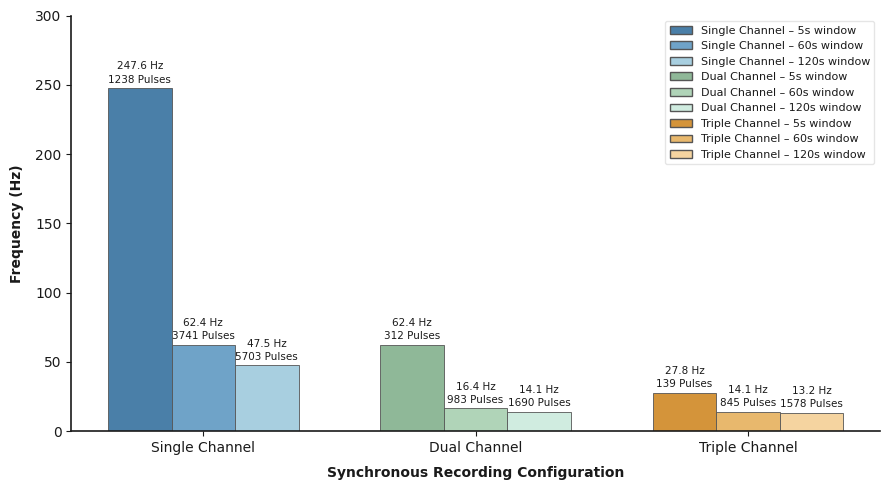
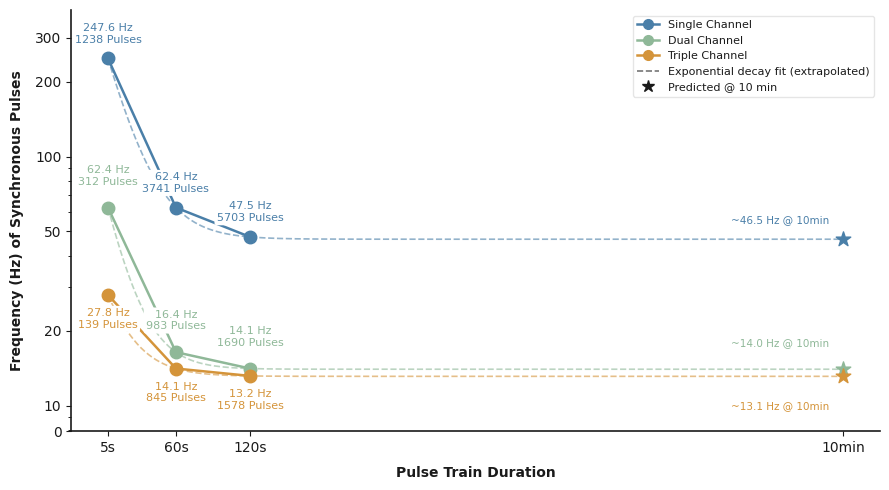

Here is the Python script that generated these plots, in order:
import matplotlib.pyplot as plt
import matplotlib.font_manager as fm
import numpy as np
from scipy.optimize import curve_fit
import warnings
from scipy.optimize import OptimizeWarning

# ── Theme definitions ──────────────────────────────────────────────
THEMES = {
    "light":       dict(bg="#ffffff", fg="#222222", grid="#cccccc"),
    "dark":        dict(bg="#1e1e1e", fg="#eeeeee", grid="#444444"),
    "gruvbox dark":dict(bg="#282828", fg="#ebdbb2", grid="#504945"),
    "solarized":   dict(bg="#002b36", fg="#839496", grid="#073642"),
    "clean white": dict(bg="#fafafa", fg="#111111", grid="#e0e0e0"),
    "publication": dict(bg="#ffffff", fg="#1a1a1a", grid="#dddddd"),
}

FONTS = {
    "default": "DejaVu Sans",
    "calibri": "Calibri",
    "georgia": "Georgia",
}

# ── Data ───────────────────────────────────────────────────────────
DATA = {
    "Single": {
        5000:  dict(counts=[1238, 1238, 1238], hz=[247.60, 247.60, 247.60]),
        60000: dict(counts=[3741, 3741, 3741], hz=[62.35,  62.35,  62.35]),
    },
    "Dual": {
        5000:  dict(counts=[312, 312, 312], hz=[62.40, 62.40, 62.40]),
        60000: dict(counts=[594, 594, 594], hz=[9.90,  9.90,  9.90]),
    },
    "Triple": {
        5000:  dict(counts=[139, 139, 139], hz=[27.80, 27.80, 27.80]),
        60000: dict(counts=[594, 594, 594], hz=[9.90,  9.90,  9.90]),
    },
}

GROUP_COLORS = {
    "Single": {"5000": "#4a7fa8", "60000": "#6fa3c8", "120000": "#a8cfe0"},
    "Dual":   {"5000": "#8fb898", "60000": "#b0d4b8", "120000": "#d0ece0"},
    "Triple": {"5000": "#d4943a", "60000": "#e8b86d", "120000": "#f5d4a0"},
}

def apply_spine_style(ax, theme, is_publication):
    if is_publication:
        ax.spines["top"].set_visible(False)
        ax.spines["right"].set_visible(False)
        ax.spines["left"].set_linewidth(1.2)
        ax.spines["bottom"].set_linewidth(1.2)
        for spine in ["left", "bottom"]:
            ax.spines[spine].set_edgecolor("#1a1a1a")
    else:
        for spine in ax.spines.values():
            spine.set_edgecolor(theme["grid"])

def plot(theme_name="publication", font="default",
         title_bar="Maximum Recording Frequency by Channel and Pulse Train Length",
         title_line="Maximum Recording Frequency by Channel and Pulse Train Length",
         fig_label="",
         bar_xlabel="Channel Count", bar_ylabel="Frequency (Hz)",
         line_xlabel="Window Duration (ms)", line_ylabel="Frequency (Hz)",
         data=None):

    global DATA
    if data is not None:
        DATA = data

    theme = THEMES.get(theme_name.lower())
    if theme is None:
        print(f"Unknown theme. Options: {', '.join(THEMES)}")
        return

    is_publication = theme_name.lower() == "publication"
    font_name = FONTS.get(font.lower(), font)
    available = [f.name for f in fm.fontManager.ttflist]
    if font_name not in available:
        print(f"Font '{font_name}' not found, falling back to DejaVu Sans.")
        font_name = "DejaVu Sans"
    plt.rcParams["font.family"] = font_name

    groups    = list(DATA.keys())
    durations = sorted(set(dur for g in groups for dur in DATA[g].keys()))
    x         = np.arange(len(groups))
    width     = 0.7 / len(durations)

    # ── Plot 1: Single bar chart — frequency on y, label = "hz | count" ──
    fig1, ax = plt.subplots(figsize=(9, 5))
    fig1.patch.set_facecolor(theme["bg"])
    ax.set_facecolor(theme["bg"])
    ax.set_title(title_bar, color=theme["fg"], fontsize=13, pad=12,
                 fontweight="bold" if is_publication else "normal")

    for i, dur in enumerate(durations):
        offset = (i - (len(durations) - 1) / 2) * width
        means_hz = [np.mean(DATA[g][dur]["hz"])     for g in groups]
        means_ct = [np.mean(DATA[g][dur]["counts"]) for g in groups]
        colors   = [GROUP_COLORS[g][str(dur)] for g in groups]

        bars = ax.bar(x + offset, means_hz, width,
                      label=f"{dur//1000}s window",
                      color=colors,
                      edgecolor="#555555" if is_publication else theme["bg"],
                      linewidth=0.6 if is_publication else 0)

        for bar, hz_val, ct_val in zip(bars, means_hz, means_ct):
            ax.text(bar.get_x() + bar.get_width() / 2,
                    bar.get_height() + (ax.get_ylim()[1] * 0.01),
                    f"{hz_val:.1f} Hz\n{ct_val:.0f} Pulses",
                    ha="center", va="bottom",
                    color=theme["fg"], fontsize=7.5, linespacing=1.4)

    ax.set_ylabel(bar_ylabel, color=theme["fg"], fontweight="bold", labelpad=8)
    ax.set_xlabel(bar_xlabel, color=theme["fg"], fontweight="bold", labelpad=8)
    ax.set_xticks(x)
    ax.set_xticklabels([f"{g} Channel" for g in groups])
    ax.tick_params(colors=theme["fg"])
    ax.yaxis.grid(False)

    # y headroom for labels — tighter ceiling
    all_hz = [np.mean(DATA[g][dur]["hz"]) for g in groups for dur in durations]
    ax.set_ylim(0, np.ceil(max(all_hz) / 50) * 50 * 1.20)

    # Custom legend: one patch per group+duration combo
    from matplotlib.patches import Patch
    legend_handles = [
        Patch(facecolor=GROUP_COLORS[g][str(dur)],
              edgecolor="#555555" if is_publication else "none",
              label=f"{g} Channel – {dur//1000}s window")
        for g in groups for dur in durations
    ]
    ax.legend(handles=legend_handles, fontsize=8,
              facecolor=theme["bg"], labelcolor=theme["fg"], framealpha=0.5)
    apply_spine_style(ax, theme, is_publication)

    if fig_label:
        fig1.text(0.5, 0.01, fig_label, ha="center", fontsize=9,
                  color=theme["fg"], style="italic", transform=fig1.transFigure)
        fig1.tight_layout(rect=[0, 0.05, 1, 1])
    else:
        fig1.tight_layout()

    # ── Plot 2: Line plot — time (ms) on x, frequency on y, pulse count labels ──
    fig2, ax2 = plt.subplots(figsize=(9, 5))
    fig2.patch.set_facecolor(theme["bg"])
    ax2.set_facecolor(theme["bg"])
    ax2.set_title(title_line, color=theme["fg"], fontsize=13, pad=12,
                  fontweight="bold" if is_publication else "normal")

    predict_ms = 600000  # 10 minutes in ms
    legend_handles_line = []

    def exp_decay(t, a, b, c):
        # a = amplitude, b = decay rate, c = asymptote (floor hz)
        return a * np.exp(-b * t) + c

    for group in groups:
        hz_vals = [np.mean(DATA[group][dur]["hz"])     for dur in durations]
        ct_vals = [np.mean(DATA[group][dur]["counts"]) for dur in durations]
        t_vals  = [dur for dur in durations]
        color   = GROUP_COLORS[group]["5000"]

        try:
            p0     = [max(hz_vals), 1e-5, min(hz_vals) * 0.5]
            bounds = ([0, 0, 0], [max(hz_vals)*2, 1e-2, min(hz_vals)])
            with warnings.catch_warnings():
                warnings.simplefilter("ignore", OptimizeWarning)
                popt, _ = curve_fit(exp_decay, t_vals, hz_vals, p0=p0,
                                    bounds=bounds, maxfev=10000)
            t_smooth     = np.linspace(min(t_vals), predict_ms, 400)
            hz_smooth    = exp_decay(t_smooth, *popt)
            hz_predicted = exp_decay(predict_ms, *popt)

            ax2.plot(t_smooth, hz_smooth, linestyle="--", color=color,
                     linewidth=1.2, alpha=0.6)
            ax2.scatter([predict_ms], [hz_predicted], marker="*", color=color,
                        s=120, zorder=5)

            if groups.index(group) == 0:
                pred_oy = 0 + ((len(groups) - 1 - groups.index(group)) * 5)
            elif groups.index(group) == 1:
                pred_oy = 0 + ((len(groups) - 1 - groups.index(group)) * 15)
            else:
                pred_oy = -25

            ax2.annotate(f"~{hz_predicted:.1f} Hz @ 10min",
                         xy=(predict_ms, hz_predicted),
                         xytext=(-10, pred_oy), textcoords="offset points",
                         ha="right", va="bottom", fontsize=7.5,
                         color=color,
                         bbox=dict(boxstyle="round,pad=0.2", fc=theme["bg"],
                                   ec="none", alpha=1))
        except RuntimeError:
            pass

        line, = ax2.plot(t_vals, hz_vals,
                         linestyle="-", marker="o", color=color,
                         markersize=9, linewidth=1.8)
        legend_handles_line.append(
            plt.Line2D([0], [0], color=color, marker="o", linewidth=1.8,
                       markersize=7, label=f"{group} Channel")
        )

        for t, hz, ct in zip(t_vals, hz_vals, ct_vals):
            # Scale vertical offset by group rank so Single > Dual > Triple
            group_rank = groups.index(group)  # 0=Single, 1=Dual, 2=Triple

            if group_rank == 0:
                oy = 0 + ((len(groups) - 1 - group_rank) * 5)
            elif group_rank == 1:
                oy = 0 + ((len(groups) - 1 - group_rank) * 15)
            else:
                oy = -25

            ax2.annotate(f"{hz:.1f} Hz\n{ct:.0f} Pulses",
                         xy=(t, hz),
                         xytext=(0, oy), textcoords="offset points",
                         ha="center", va="bottom", fontsize=8,
                         color=color,
                         bbox=dict(boxstyle="round,pad=0.2", fc=theme["bg"],
                                   ec="none", alpha=1))

    # Add regression note to legend
    legend_handles_line.append(
        plt.Line2D([0], [0], color=theme["fg"], linewidth=1.2, linestyle="--",
                   alpha=0.6, label="Exponential decay fit (extrapolated)")
    )
    legend_handles_line.append(
        plt.Line2D([0], [0], color=theme["fg"], marker="*", linewidth=0,
                   markersize=9, label="Predicted @ 10 min")
    )

    ax2.set_xlabel(line_xlabel, color=theme["fg"], fontweight="bold", labelpad=8)
    ax2.set_ylabel(line_ylabel, color=theme["fg"], fontweight="bold", labelpad=8)
    # Include prediction point in x ticks
    ax2.set_xticks(durations + [predict_ms])
    ax2.set_xticklabels([f"{d//1000}s" for d in durations] + ["10min"])
    ax2.tick_params(colors=theme["fg"])
    ax2.yaxis.grid(False)

    all_hz2 = [np.mean(DATA[g][dur]["hz"]) for g in groups for dur in durations]
    ax2.set_yscale("log")
    ax2.set_ylim(max(1, min(all_hz2) * 0.6), np.ceil(max(all_hz2) / 50) * 50 * 1.55)
    # Clean log axis: sparse explicit major ticks only, no minor tick labels
    from matplotlib.ticker import FixedLocator, ScalarFormatter, NullFormatter
    bottom_tick = max(1, min(all_hz2) * 0.6)
    ax2.yaxis.set_major_locator(FixedLocator([bottom_tick, 10, 20, 50, 100, 200, 300]))
    from matplotlib.ticker import FuncFormatter
    ax2.yaxis.set_major_formatter(FuncFormatter(lambda v, _: "0" if abs(v - bottom_tick) < 0.01 else f"{int(v)}"))
    ax2.yaxis.set_minor_formatter(NullFormatter())
    ax2.legend(handles=legend_handles_line, fontsize=8,
               facecolor=theme["bg"], labelcolor=theme["fg"], framealpha=0.5)
    apply_spine_style(ax2, theme, is_publication)

    if fig_label:
        fig2.text(0.5, 0.01, fig_label, ha="center", fontsize=9,
                  color=theme["fg"], style="italic", transform=fig2.transFigure)
        fig2.tight_layout(rect=[0, 0.05, 1, 1])
    else:
        fig2.tight_layout()

    plt.show()

# ── Entry point ───────────────────────────────────────────────────
if __name__ == "__main__":
    # Available themes:  light, dark, gruvbox dark, solarized, clean white, publication
    # Available fonts:   default, calibri, georgia

    # ── Data (edit here to update values) ─────────────────────────
    data = {
        "Single": {
            5000:   dict(counts=[1238, 1238, 1238], hz=[247.60, 247.60, 247.60]),
            60000:  dict(counts=[3741, 3741, 3741], hz=[62.35,  62.35,  62.35]),
            120000: dict(counts=[5703, 5703, 5703], hz=[47.53,  47.53,  47.53]),
        },
        "Dual": {
            5000:   dict(counts=[312,  312,  312],  hz=[62.40, 62.40, 62.40]),
            60000:  dict(counts=[983,  983,  983],  hz=[16.38, 16.38, 16.38]),
            120000: dict(counts=[1690, 1690, 1690], hz=[14.08, 14.08, 14.08]),
        },
        "Triple": {
            5000:   dict(counts=[139,  139,  139],  hz=[27.80, 27.80, 27.80]),
            60000:  dict(counts=[845,  845,  845],  hz=[14.08, 14.08, 14.08]),
            120000: dict(counts=[1578, 1578, 1578], hz=[13.15, 13.15, 13.15]),
        },
    }

    # ── Settings ──────────────────────────────────────────────────
    theme_name   = "publication"
    font         = "calibri"
    # title_bar    = "Maximum Recording Frequency by Channel and Pulse Train Length (Synchronous)"
    title_bar    = ""
    # title_line   = "Maximum Recording Frequency by Channel and Pulse Train Length (Synchronous)"
    title_line   = ""
    # fig_label    = "Figure 4a. BNC frequency maximums for single, dual, and triple channel recording with synchronous pulse trains."# Includes the predicted maximum frequencies at 10 minutes."
    fig_label    = ""
    bar_xlabel   = "Synchronous Recording Configuration"
    bar_ylabel   = "Frequency (Hz)"
    line_xlabel  = "Pulse Train Duration"
    line_ylabel  = "Frequency (Hz) of Synchronous Pulses"

    plot(theme_name, font, title_bar, title_line, fig_label,
         bar_xlabel, bar_ylabel, line_xlabel, line_ylabel, data)
